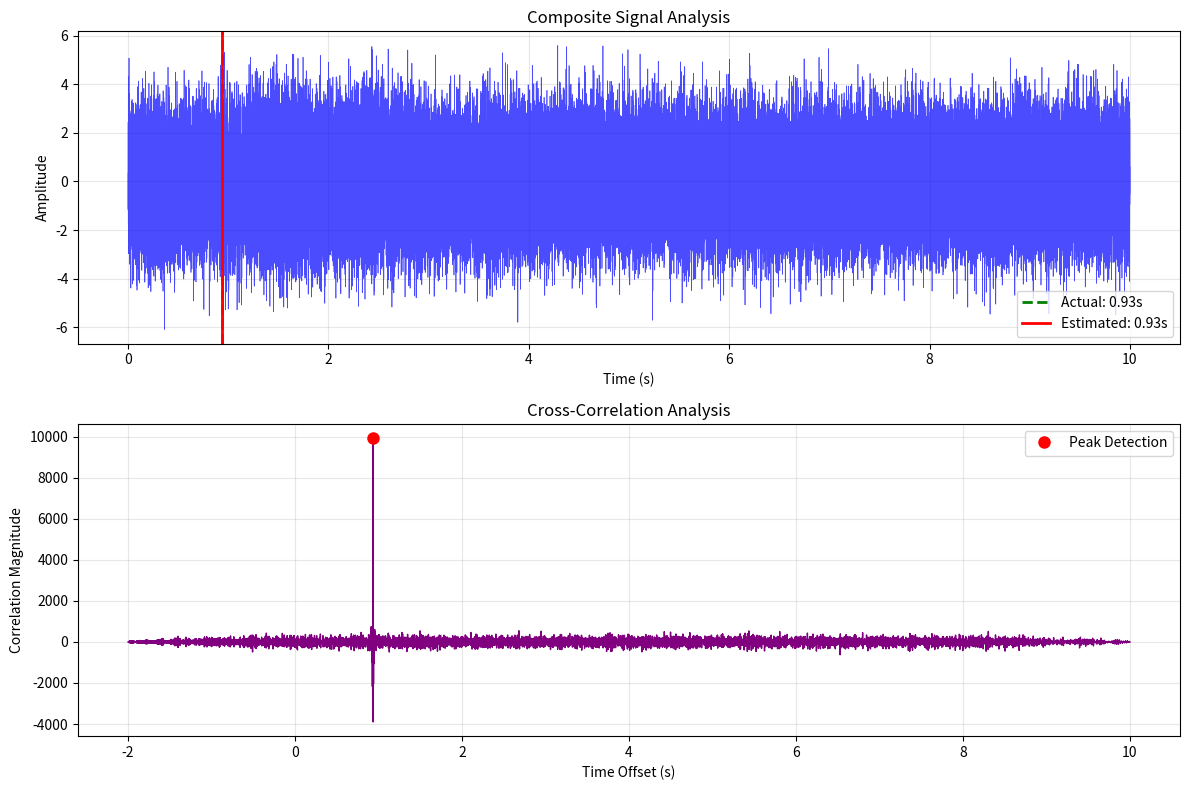

The script that saved this image:
import numpy as np
import matplotlib.pyplot as plt
from scipy import signal

def signal_analyzer():
    print("Signal Analysis Framework")
    print("=" * 45)
    
    # System configuration
    sample_rate = 10000
    duration = 10.0
    pattern_length = 2.0
    freq_low, freq_high = 32, 256
    noise_factor = np.sqrt(2)
    
    # Time domain setup
    time_vector = np.linspace(0, duration, int(sample_rate * duration), endpoint=False)
    pattern_time = np.linspace(0, pattern_length, int(sample_rate * pattern_length), endpoint=False)
    
    # Generate reference pattern
    reference_pattern = signal.chirp(pattern_time, freq_low, pattern_length, freq_high, method='linear')
    print(f"Reference pattern: {freq_low}-{freq_high} Hz across {pattern_length}s")
    
    # Random placement parameters
    max_offset = duration - pattern_length
    insertion_point = np.random.uniform(0, max_offset)
    
    # Background noise generation
    background = np.random.normal(0, noise_factor, len(time_vector))
    
    # Signal composition
    composite_signal = background.copy()
    insert_start = int(insertion_point * sample_rate)
    insert_end = insert_start + len(reference_pattern)
    composite_signal[insert_start:insert_end] += reference_pattern
    
    print(f"Pattern embedded at t = {insertion_point:.2f}s")
    
    # Cross-correlation analysis
    xcorr_result = np.correlate(composite_signal, reference_pattern, mode='full')
    
    # Peak detection
    max_index = np.argmax(xcorr_result)
    
    # Time axis reconstruction
    xcorr_time = np.linspace(-pattern_length, duration, len(xcorr_result))
    estimated_location = xcorr_time[max_index]
    
    # Performance metrics
    location_error = abs(estimated_location - insertion_point)
    
    print(f"ANALYSIS RESULTS:")
    print(f"   Actual location:     {insertion_point:.3f}s")
    print(f"   Estimated location:  {estimated_location:.3f}s")
    print(f"   Timing error:        {location_error*1000:.1f} ms")
    
    # Visualization framework
    fig, (plot1, plot2) = plt.subplots(2, 1, figsize=(12, 8))
    
    # Primary signal plot
    plot1.plot(time_vector, composite_signal, 'b-', alpha=0.7, linewidth=0.5)
    plot1.axvline(insertion_point, color='green', linestyle='--', linewidth=2, label=f'Actual: {insertion_point:.2f}s')
    plot1.axvline(estimated_location, color='red', linestyle='-', linewidth=2, label=f'Estimated: {estimated_location:.2f}s')
    plot1.set_title('Composite Signal Analysis')
    plot1.set_xlabel('Time (s)')
    plot1.set_ylabel('Amplitude')
    plot1.legend()
    plot1.grid(True, alpha=0.3)
    
    # Correlation analysis plot
    plot2.plot(xcorr_time, xcorr_result, 'purple', linewidth=1)
    plot2.plot(estimated_location, xcorr_result[max_index], 'ro', markersize=8, label='Peak Detection')
    plot2.set_title('Cross-Correlation Analysis')
    plot2.set_xlabel('Time Offset (s)')
    plot2.set_ylabel('Correlation Magnitude')
    plot2.legend()
    plot2.grid(True, alpha=0.3)
    
    plt.tight_layout()
    plt.show()
    
    # Performance evaluation
    if location_error < 0.1:
        print("EXCELLENT performance! Error < 100ms")
    elif location_error < 0.2:
        print("GOOD performance! Error < 200ms")
    else:
        print("Performance requires optimization")
    
    return insertion_point, estimated_location, location_error

if __name__ == "__main__":
    actual_pos, detected_pos, error = signal_analyzer()
    print(f"\nSignal analysis complete!")
    print(f"Final error: {error*1000:.1f} ms")